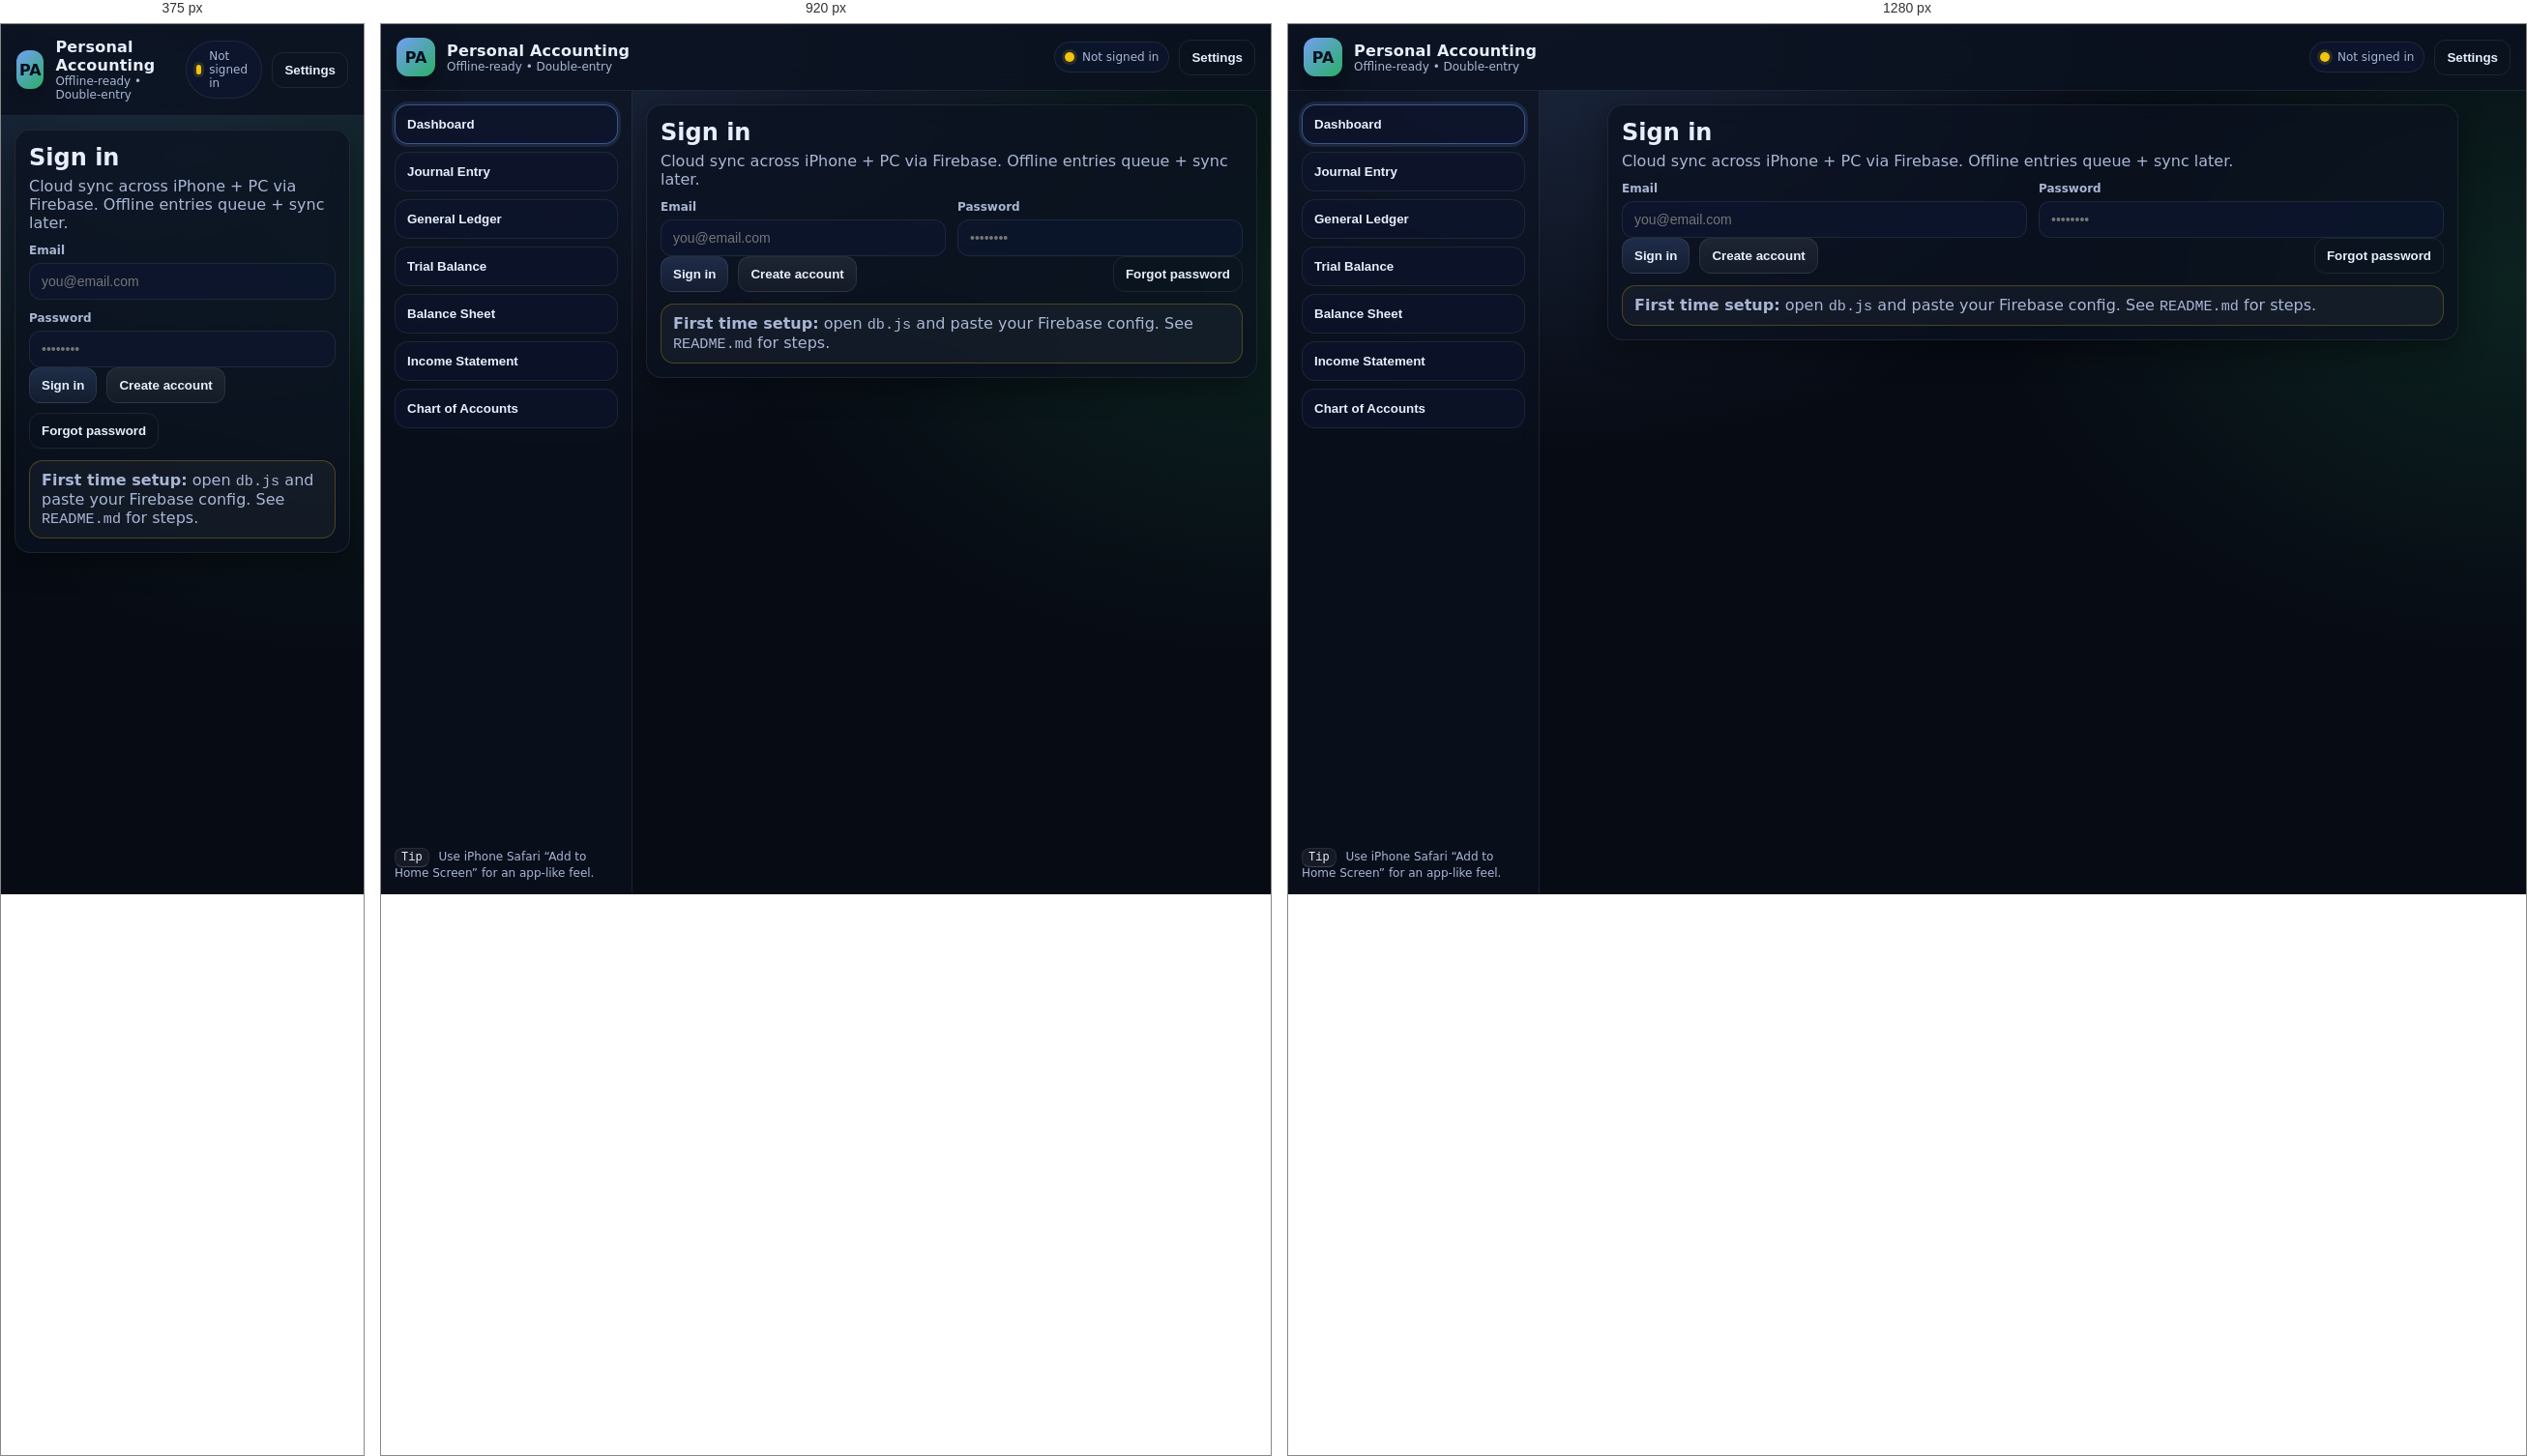
Rendered at 375 px, 920 px and 1280 px, left to right.

<!-- file: index.html -->
<!doctype html>
<html lang="en">
<head>
  <meta charset="utf-8" />
  <meta name="viewport" content="width=device-width, initial-scale=1, viewport-fit=cover" />
  <meta name="theme-color" content="#0b1220" />
  <title>Personal Accounting</title>
  <link rel="stylesheet" href="./styles.css" />
</head>

<body>
  <div class="appShell">
    <header class="topbar">
      <div class="brand">
        <div class="logo">PA</div>
        <div class="brandText">
          <div class="brandTitle">Personal Accounting</div>
          <div class="brandSub" id="brandSub">Offline-ready • Double-entry</div>
        </div>
      </div>

      <div class="topbarRight">
        <div class="pill" id="syncPill" title="Sync status">
          <span class="dot" id="syncDot"></span>
          <span id="syncText">Not signed in</span>
        </div>
        <button class="btn ghost" id="btnSettings" type="button">Settings</button>
        <button class="btn" id="btnSignOut" type="button" style="display:none;">Sign out</button>
      </div>
    </header>

    <main class="main">
      <aside class="sidebar">
        <nav class="nav">
          <button class="navItem active" data-route="dashboard">
            <span>Dashboard</span>
          </button>
          <button class="navItem" data-route="journal">
            <span>Journal Entry</span>
          </button>
          <button class="navItem" data-route="ledger">
            <span>General Ledger</span>
          </button>
          <button class="navItem" data-route="trial">
            <span>Trial Balance</span>
          </button>
          <button class="navItem" data-route="bs">
            <span>Balance Sheet</span>
          </button>
          <button class="navItem" data-route="is">
            <span>Income Statement</span>
          </button>
          <button class="navItem" data-route="coa">
            <span>Chart of Accounts</span>
          </button>
        </nav>

        <div class="sidebarFooter">
          <div class="tiny">
            <span class="kbd">Tip</span>
            Use iPhone Safari “Add to Home Screen” for an app-like feel.
          </div>
        </div>
      </aside>

      <section class="content">
        <!-- Auth Gate -->
        <section id="authGate" class="card authCard">
          <div class="cardHeader">
            <h2>Sign in</h2>
            <p class="muted">Cloud sync across iPhone + PC via Firebase. Offline entries queue + sync later.</p>
          </div>

          <div class="grid2">
            <div class="field">
              <label>Email</label>
              <input id="authEmail" type="email" placeholder="[email-redacted]" autocomplete="email" />
            </div>
            <div class="field">
              <label>Password</label>
              <input id="authPassword" type="password" placeholder="••••••••" autocomplete="current-password" />
            </div>
          </div>

          <div class="row">
            <button class="btn" id="btnSignIn" type="button">Sign in</button>
            <button class="btn secondary" id="btnSignUp" type="button">Create account</button>
            <div class="spacer"></div>
            <button class="btn ghost" id="btnForgot" type="button">Forgot password</button>
          </div>

          <div class="alert warn">
            <b>First time setup:</b> open <code>db.js</code> and paste your Firebase config.
            See <code>README.md</code> for steps.
          </div>
        </section>

        <!-- App Views -->
        <section id="appViews" style="display:none;">
          <div id="routeHost"></div>
        </section>
      </section>
    </main>

    <!-- Toast -->
    <div id="toast" class="toast" style="display:none;">
      <div id="toastText"></div>
    </div>

    <!-- Modal -->
    <div id="modalBackdrop" class="modalBackdrop" style="display:none;">
      <div class="modal" role="dialog" aria-modal="true" aria-labelledby="modalTitle">
        <div class="modalHeader">
          <h3 id="modalTitle">Modal</h3>
          <button class="iconBtn" id="modalClose" type="button" aria-label="Close">✕</button>
        </div>
        <div class="modalBody" id="modalBody"></div>
        <div class="modalFooter" id="modalFooter"></div>
      </div>
    </div>
  </div>

  <script type="module" src="./app.js"></script>
</body>
</html>

/* @media block from styles.css */
@media (max-width: 860px){
  .sidebar{display:none}
  .grid2{grid-template-columns: 1fr}
}

/* @media block from styles.css */
@media (max-width: 980px){
  .split{grid-template-columns: 1fr}
}